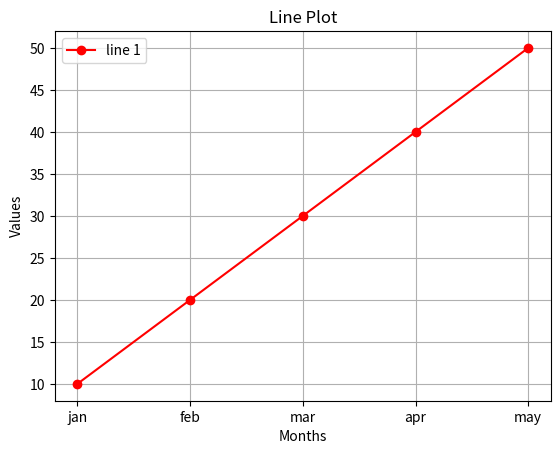

Reproduce this figure in Python.
import matplotlib.pyplot as plt
#matplot ---main package
#pyplot is a sub-package of matplotlib
#pyplot is used for creating static, animated, and interactive visualizations in Python
#plt is a commonly used alias for the pyplot module

x=['mon', 'tue', 'wed', 'thu', 'fri'] #x axis
y=[5, 7, 8, 6, 4] #y axis

# plt.plot(x, y) #plotting the graph
# plt.xlabel('Days')#x axis
# plt.ylabel('Values')
# plt.title('Sample Plot')
# plt.show() 


x=["jan","feb","mar","apr","may"]
y=[10,20,30,40,50]
plt.plot(x,y,color="red",marker="o",label="line 1")
plt.legend()
plt.xlabel("Months")
plt.ylabel("Values")
plt.title("Line Plot")
plt.grid(True)
plt.show()
